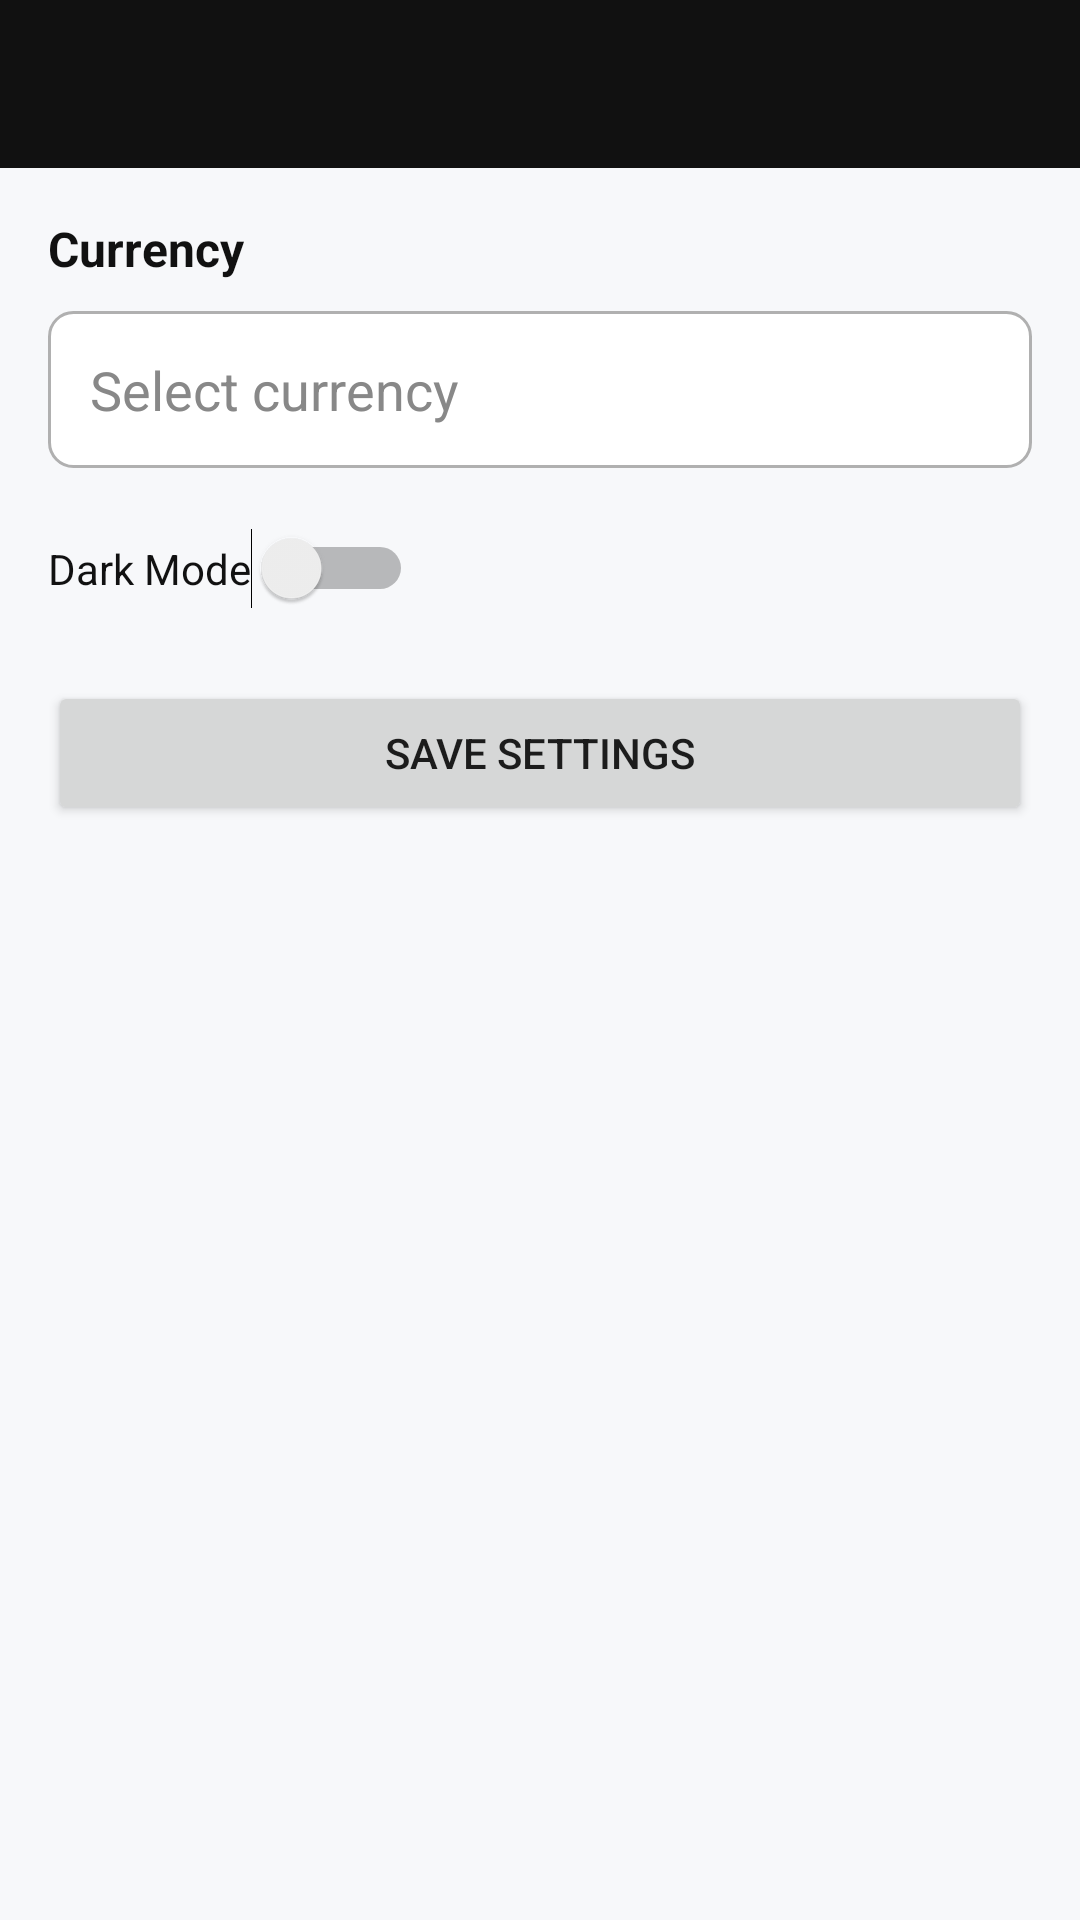

The Android layout XML behind this screen, and the referenced resources:
<!-- AndroidManifest.xml: application theme Theme.FinanceApp -->
<!-- res/layout/activity_settings.xml -->
<?xml version="1.0" encoding="utf-8"?>
<LinearLayout xmlns:android="http://schemas.android.com/apk/res/android"
    android:layout_width="match_parent"
    android:layout_height="match_parent"
    android:orientation="vertical"
    android:background="@color/app_background">

    <com.google.android.material.appbar.MaterialToolbar
        android:id="@+id/toolbar"
        android:layout_width="match_parent"
        android:layout_height="wrap_content"
        android:title="Settings"
        android:background="@color/toolbar_bg"
        android:titleTextColor="@color/white"
        android:navigationIcon="@drawable/ic_arrow_back" />

    <ScrollView
        android:layout_width="match_parent"
        android:layout_height="match_parent">

        <LinearLayout
            android:layout_width="match_parent"
            android:layout_height="wrap_content"
            android:orientation="vertical"
            android:padding="16dp">

            <TextView
                android:layout_width="wrap_content"
                android:layout_height="wrap_content"
                android:text="Currency"
                android:textColor="@color/primary_text"
                android:textSize="16sp"
                android:textStyle="bold" />

            <AutoCompleteTextView
                android:id="@+id/spinnerCurrency"
                android:layout_width="match_parent"
                android:layout_height="wrap_content"
                android:layout_marginTop="10dp"
                android:background="@drawable/bg_input"
                android:hint="Select currency"
                android:inputType="none"
                android:padding="14dp"
                android:textColor="@color/primary_text"
                android:textColorHint="@color/secondary_text" />

            <Switch
                android:id="@+id/switchDarkMode"
                android:layout_width="wrap_content"
                android:layout_height="wrap_content"
                android:layout_marginTop="20dp"
                android:text="Dark Mode"
                android:textColor="@color/primary_text" />

            <Button
                android:id="@+id/btnSaveSettings"
                android:layout_width="match_parent"
                android:layout_height="wrap_content"
                android:layout_marginTop="24dp"
                android:text="Save Settings" />
        </LinearLayout>
    </ScrollView>
</LinearLayout>
<!-- resources referenced by this layout -->
<resources>
  <color name="app_background">#F7F8FA</color>
  <color name="primary_text">#111111</color>
  <color name="secondary_text">#888888</color>
  <color name="toolbar_bg">#111111</color>
  <color name="white">#FFFFFF</color>
  <!-- drawable bg_input (drawable) -->
  <?xml version="1.0" encoding="utf-8"?>
  <shape xmlns:android="http://schemas.android.com/apk/res/android">
      <solid android:color="#FFFFFF" />
      <stroke
          android:width="1dp"
          android:color="#B0B0B0" />
      <corners android:radius="8dp" />
  </shape>
  <style name="Theme.FinanceApp" parent="Theme.MaterialComponents.DayNight.NoActionBar">
          <item name="colorPrimary">@color/teal_700</item>
          <item name="colorPrimaryVariant">@color/toolbar_bg</item>
          <item name="colorSecondary">@color/purple_500</item>
          <item name="android:windowBackground">@color/app_background</item>
          <item name="colorSurface">@color/surface_bg</item>
          <item name="colorOnSurface">@color/primary_text</item>
      </style>
  <color name="teal_700">#018786</color>
  <color name="purple_500">#6200EE</color>
  <color name="surface_bg">#FFFFFF</color>
</resources>
